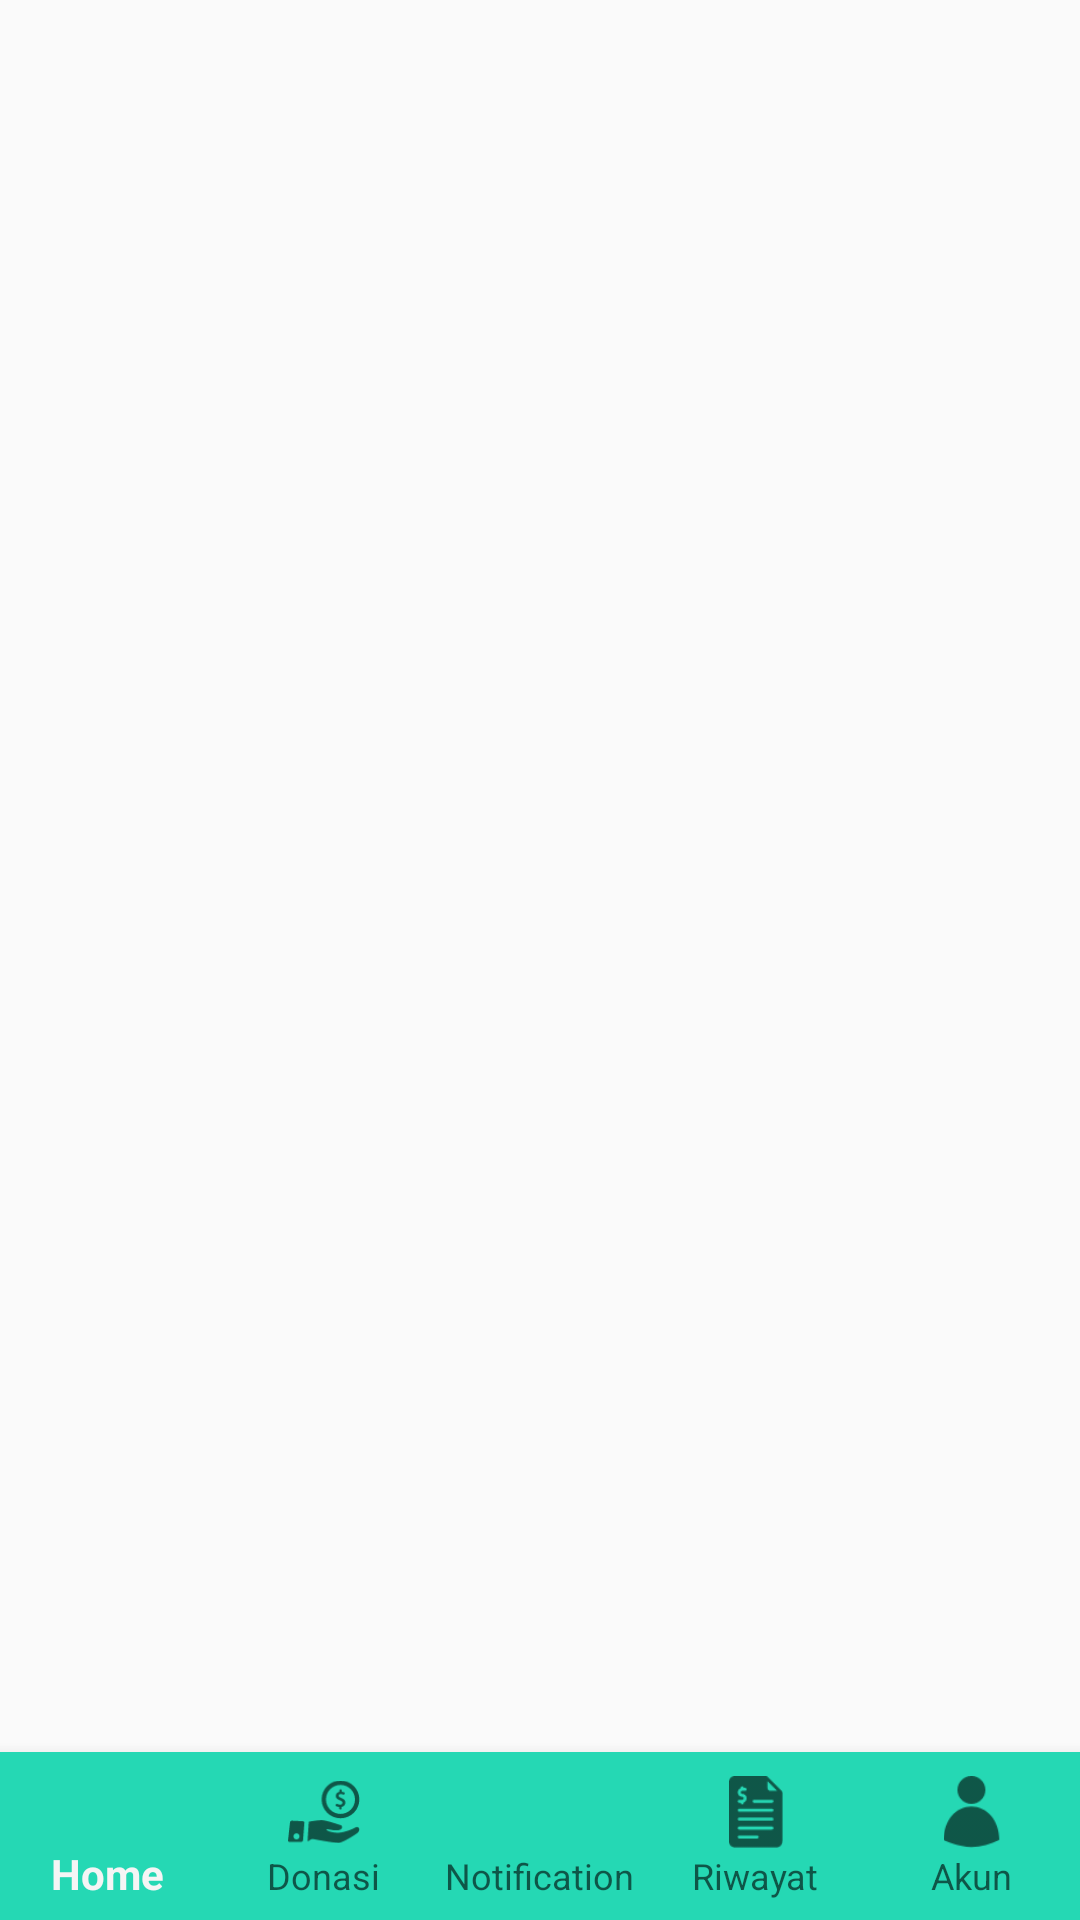

The Android layout XML behind this screen, and the referenced resources:
<!-- AndroidManifest.xml: application theme Theme.AppCompat.Light.NoActionBar -->
<!-- res/layout/activity_main.xml -->
<?xml version="1.0" encoding="utf-8"?>
<RelativeLayout xmlns:android="http://schemas.android.com/apk/res/android"
    xmlns:app="http://schemas.android.com/apk/res-auto"
    xmlns:tools="http://schemas.android.com/tools"
    android:layout_width="match_parent"
    android:layout_height="match_parent"
    tools:context=".MainActivity">

    <ScrollView
        android:layout_width="match_parent"
        android:layout_height="match_parent"
        android:layout_above="@id/bottom_navigation">
        <FrameLayout
            android:id="@+id/fragment_container"
            android:layout_width="match_parent"
            android:layout_height="match_parent"
            android:layout_above="@id/bottom_navigation"/>

    </ScrollView>

    <com.google.android.material.bottomnavigation.BottomNavigationView
        android:id="@+id/bottom_navigation"
        android:layout_width="match_parent"
        android:layout_height="wrap_content"
        android:layout_alignParentBottom="true"
        android:background="#25D8B4"
        app:menu="@menu/bottom_nav"
        app:labelVisibilityMode="labeled"/>










































































































</RelativeLayout>
<!-- resources referenced by this layout -->
<resources>

</resources>
